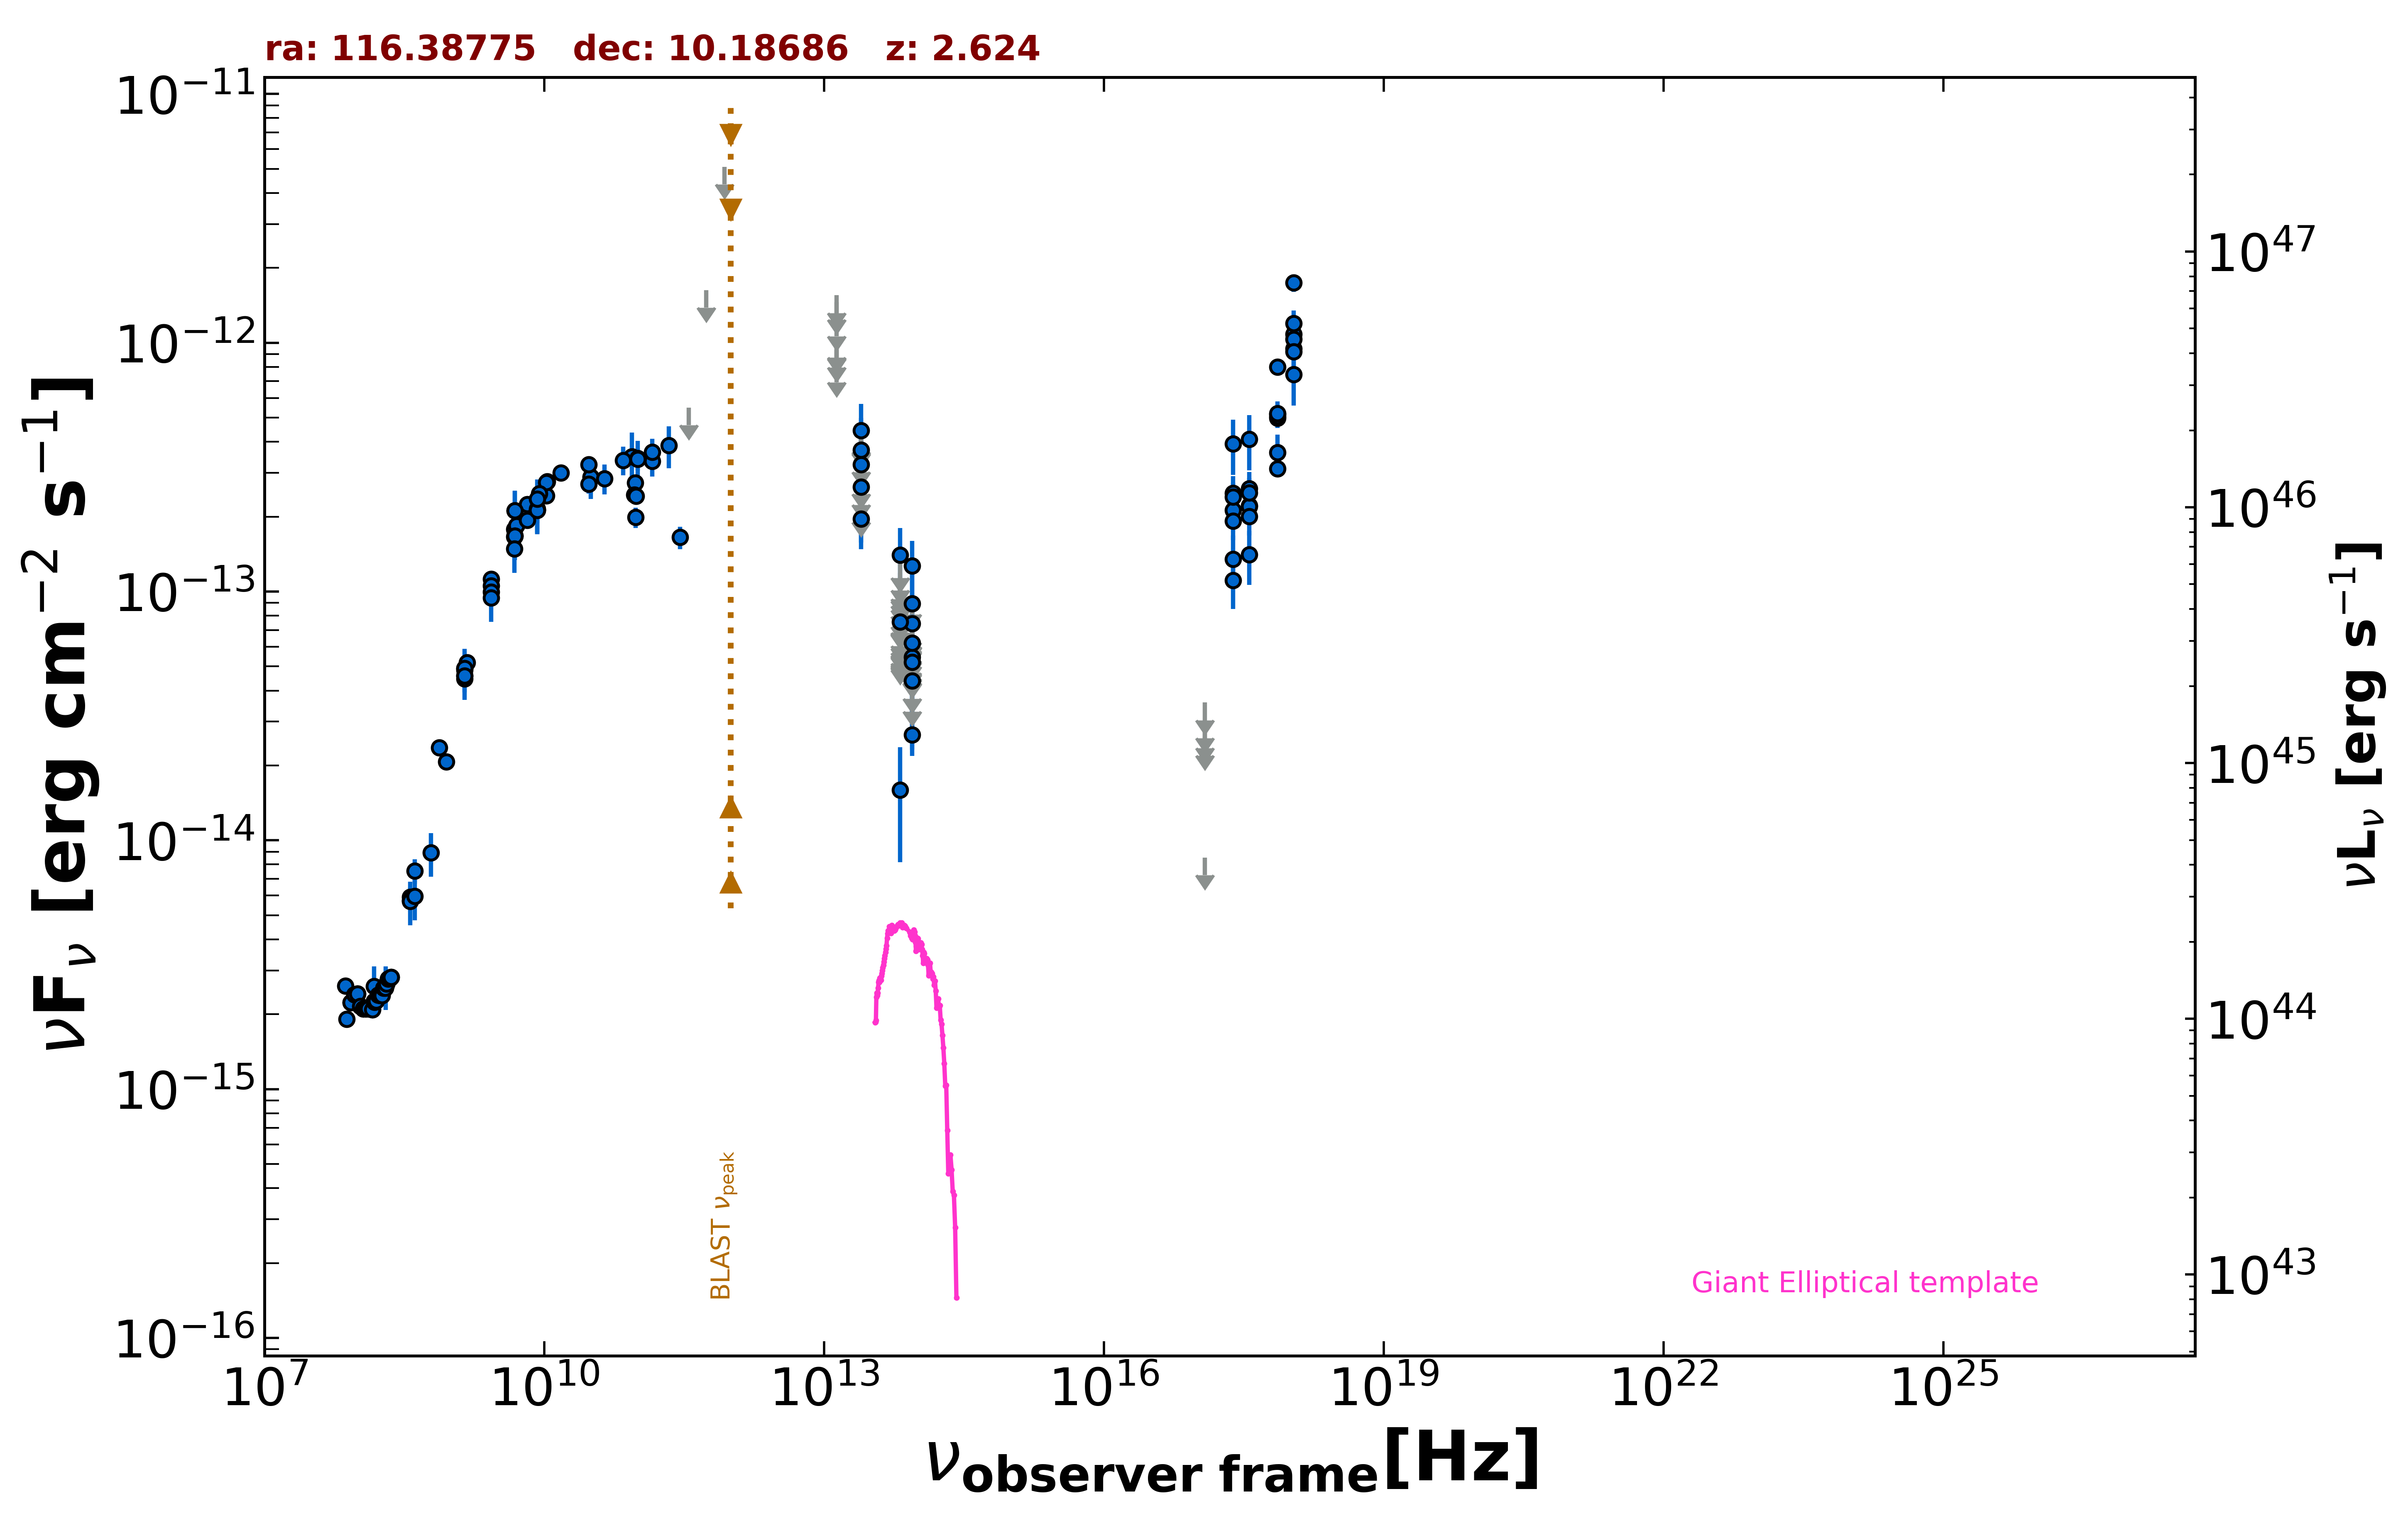

The file beside this chart, header and first rows:
freq., flux, err_flux, MJD_start, MJD_end, flag, catalog, reference
1.400e+09, 4.909e-14, 1.470e-15, 55000, 55000, , NVSS, Condon et al. 1998  AJ  115  1693
8.870e+08, 2.069e-14, 1.455e-15, 55000, 55000, , RACS, Hale et al. 2021  PASA  38  e058
2.418e+17, 2.123e-13, 1.630e-14, 54007, 55348, , 1OUSX, Giommi et al. in preparation
3.627e+17, 2.211e-13, 1.700e-14, 54007, 55348, , 1OUSX, Giommi et al. in preparation
7.253e+17, 4.973e-13, 2.100e-14, 54007, 55348, , 1OUSX, Giommi et al. in preparation
1.088e+18, 1.084e-12, 5.400e-14, 54007, 55348, , 1OUSX, Giommi et al. in preparation
7.253e+17, 3.114e-13, 1.375e-14, 55000, 55000, , 2SXPS, Evans et al. 2020  ApJS  247  54
1.209e+17, 8.532e-15, 0.000e+00, 55000, 55000, UL, 2SXPS, Evans et al. 2020  ApJS  247  54
3.627e+17, 2.196e-13, 1.830e-14, 55000, 55000, , 2SXPS, Evans et al. 2020  ApJS  247  54
1.088e+18, 9.453e-13, 5.015e-14, 55000, 55000, , 2SXPS, Evans et al. 2020  ApJS  247  54
2.418e+17, 1.108e-13, 2.559e-14, 55000, 55000, , IPC2E, Harris et al. 1990  VizieR  IX/13/2e
1.500e+08, 2.255e-15, 2.255e-16, 55000, 55000, , TGSS150, Intema et al. 2017  A&A  598  A781
7.400e+07, 2.597e-15, 5.950e-17, 55000, 55000, , VLSSR, Lane et al. 2014  MNRAS  440 327
8.400e+09, 2.129e-13, 0.000e+00, 55000, 55000, , CRATES, Healey et al. 2007  ApJS  171  61
4.800e+09, 1.778e-13, 1.580e-14, 55000, 55000, , GB6, Gregory et al. 1996  ApJS  103  427
4.800e+09, 1.659e-13, 2.300e-14, 55000, 55000, , GB87, Gregory et al. 1992  VizieR  VIII/14/j20…
8.720e+10, 3.488e-13, 8.720e-14, 55000, 55000, , KUEHR, Kuehr et al. 1981  A&AS  45  367
1.050e+10, 2.425e-13, 8.450e-15, 55000, 55000, , KUEHR, Kuehr et al. 1981  A&AS  45  367
1.070e+10, 2.770e-13, 2.100e-15, 55000, 55000, , KUEHR, Kuehr et al. 1981  A&AS  45  367
1.500e+10, 3.000e-13, 1.500e-14, 55000, 55000, , KUEHR, Kuehr et al. 1981  A&AS  45  367
2.700e+09, 1.123e-13, 1.100e-15, 55000, 55000, , KUEHR, Kuehr et al. 1981  A&AS  45  367
3.650e+08, 5.913e-15, 5.475e-16, 55000, 55000, , KUEHR, Kuehr et al. 1981  A&AS  45  367
1.480e+09, 5.180e-14, 2.660e-15, 55000, 55000, , KUEHR, Kuehr et al. 1981  A&AS  45  367
1.050e+10, 2.751e-13, 8.400e-15, 55000, 55000, , KUEHR, Kuehr et al. 1981  A&AS  45  367
6.600e+09, 2.237e-13, 8.550e-15, 55000, 55000, , KUEHR, Kuehr et al. 1981  A&AS  45  367
7.500e+08, 2.355e-14, 1.200e-15, 55000, 55000, , KUEHR, Kuehr et al. 1981  A&AS  45  367
2.695e+09, 1.056e-13, 5.350e-15, 55000, 55000, , KUEHR, Kuehr et al. 1981  A&AS  45  367
3.140e+10, 2.889e-13, 5.340e-14, 55000, 55000, , KUEHR, Kuehr et al. 1981  A&AS  45  367
3.140e+10, 2.889e-13, 3.455e-14, 55000, 55000, , KUEHR, Kuehr et al. 1981  A&AS  45  367
5.009e+09, 1.843e-13, 6.500e-15, 55000, 55000, , KUEHR, Kuehr et al. 1981  A&AS  45  367
6.600e+09, 1.934e-13, 7.900e-15, 55000, 55000, , KUEHR, Kuehr et al. 1981  A&AS  45  367
4.080e+08, 7.548e-15, 8.570e-16, 55000, 55000, , KUEHR, Kuehr et al. 1981  A&AS  45  367
2.695e+09, 9.972e-14, 8.085e-15, 55000, 55000, , KUEHR, Kuehr et al. 1981  A&AS  45  367
1.400e+09, 4.466e-14, 1.120e-15, 55000, 55000, , KUEHR, Kuehr et al. 1981  A&AS  45  367
1.400e+09, 4.830e-14, 3.360e-15, 55000, 55000, , KUEHR, Kuehr et al. 1981  A&AS  45  367
8.870e+09, 2.475e-13, 8.850e-15, 55000, 55000, , KUEHR, Kuehr et al. 1981  A&AS  45  367
4.850e+09, 1.673e-13, 0.000e+00, 55000, 55000, , NORTH20, White and Becker  1992  ApJS  79  331
1.400e+09, 4.589e-14, 0.000e+00, 55000, 55000, , NORTH20, White and Becker  1992  ApJS  79  331
3.650e+08, 5.741e-15, 0.000e+00, 55000, 55000, , NORTH20, White and Becker  1992  ApJS  79  331
9.435e+10, 2.736e-13, 9.400e-15, 56014, 56014, , ALMA, Bonato et al. 2019  MNRAS  485  1188
2.850e+11, 1.653e-13, 1.710e-14, 56979, 56979, , ALMA, Bonato et al. 2019  MNRAS  485  1188
9.506e+10, 1.987e-13, 1.900e-14, 56979, 56979, , ALMA, Bonato et al. 2019  MNRAS  485  1188
9.232e+10, 2.446e-13, 1.215e-14, 57698, 57698, , ALMA, Bonato et al. 2019  MNRAS  485  1188
9.599e+10, 2.424e-13, 1.210e-14, 57698, 57698, , ALMA, Bonato et al. 2019  MNRAS  485  1188
1.000e+11, 3.431e-13, 6.080e-14, 55000, 55000, , PCCS2100, GHz The Planck Collaboration 2018  A&A  …
1.430e+11, 3.344e-13, 4.415e-14, 55000, 55000, , PCCS2143, GHz The Planck Collaboration 2018  A&A  …
3.000e+10, 3.243e-13, 1.905e-14, 55000, 55000, , PCCS2, 30 GHz The Planck Collaboration 2018  A&…
3.000e+10, 2.709e-13, 2.355e-14, 55000, 55000, , PCNT, The Planck Collaboration 2018  A&A  619 …
4.400e+10, 2.847e-13, 3.890e-14, 55000, 55000, , PCNT, The Planck Collaboration 2018  A&A  619 …
7.000e+10, 3.373e-13, 4.445e-14, 55000, 55000, , PCNT, The Planck Collaboration 2018  A&A  619 …
1.000e+11, 3.409e-13, 3.535e-14, 55000, 55000, , PCNT, The Planck Collaboration 2018  A&A  619 …
1.430e+11, 3.631e-13, 4.785e-14, 55000, 55000, , PCNT, The Planck Collaboration 2018  A&A  619 …
2.170e+11, 3.873e-13, 7.415e-14, 55000, 55000, , PCNT, The Planck Collaboration 2018  A&A  619 …
3.530e+11, 5.487e-13, 0.000e+00, 55000, 55000, UL, PCNT, The Planck Collaboration 2018  A&A  619 …
5.450e+11, 1.629e-12, 0.000e+00, 55000, 55000, UL, PCNT, The Planck Collaboration 2018  A&A  619 …
8.570e+11, 5.088e-12, 0.000e+00, 55000, 55000, UL, PCNT, The Planck Collaboration 2018  A&A  619 …
8.817e+13, 2.657e-14, 4.700e-15, 55000, 55000, , WISE, Wright et al. 2010  AJ  140  1868
6.517e+13, 1.592e-14, 7.740e-15, 55000, 55000, , WISE, Wright et al. 2010  AJ  140  1868
2.498e+13, 1.960e-13, 3.850e-14, 55000, 55000, , WISE, Wright et al. 2010  AJ  140  1868
1.363e+13, 4.625e-13, 1.397e-13, 55000, 55000, , WISE, Wright et al. 2010  AJ  140  1868
... 152 more rows
